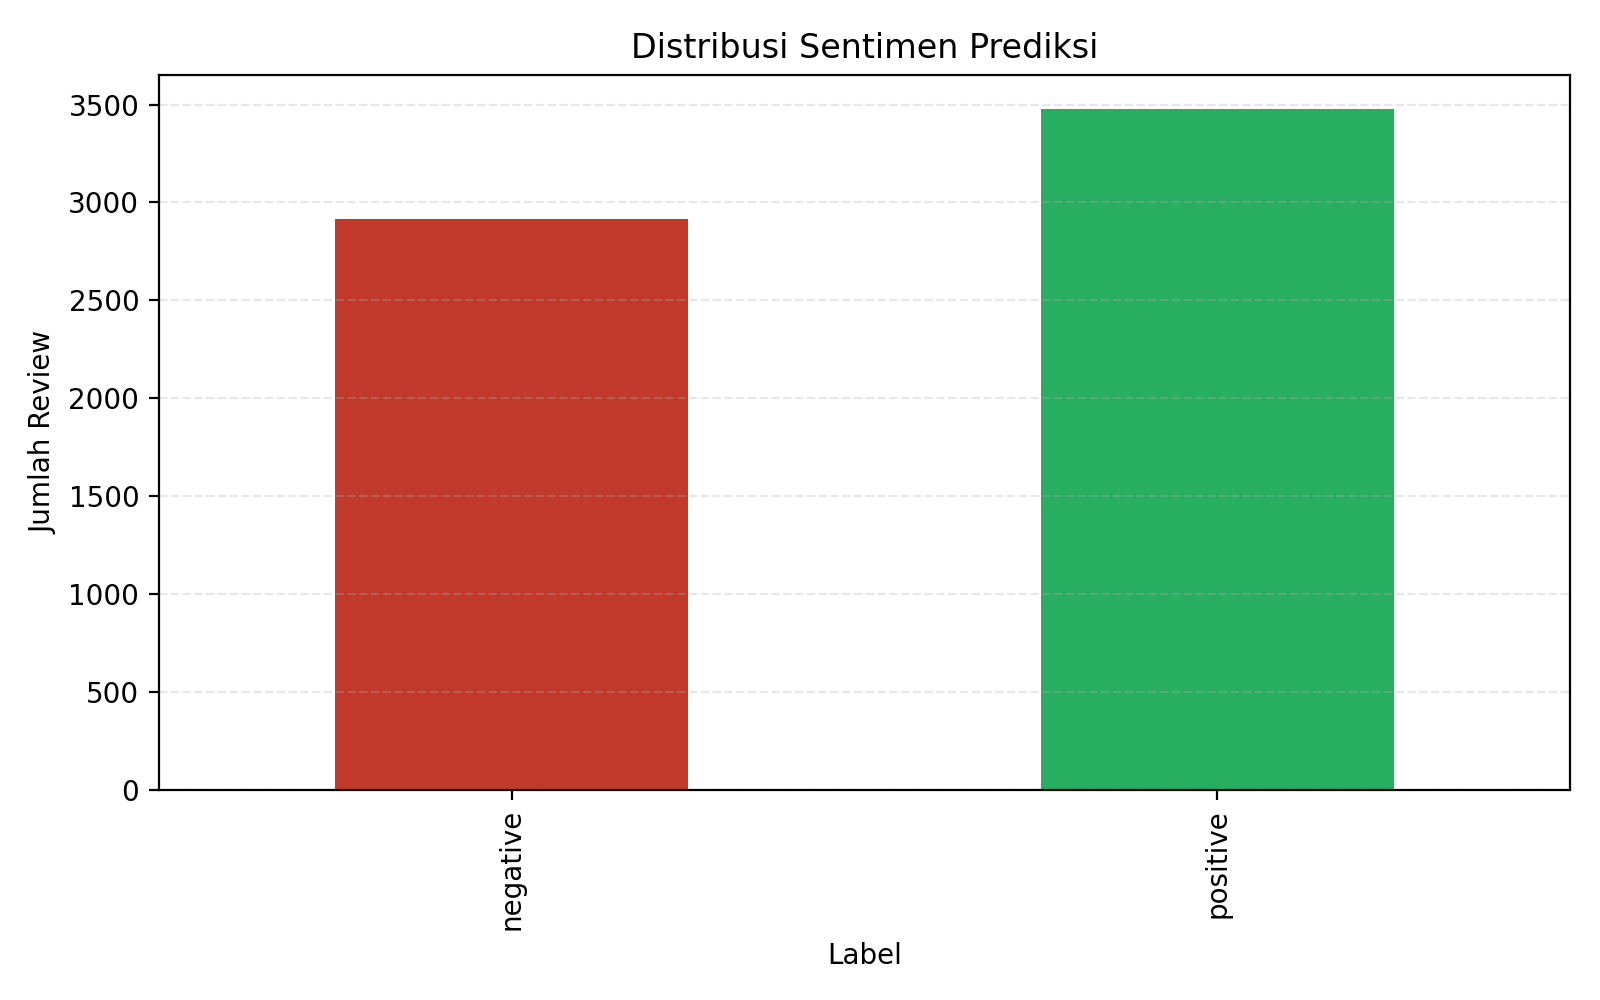

The file beside this chart, header and first rows:
predicted_label, count
negative, 2917
positive, 3479
